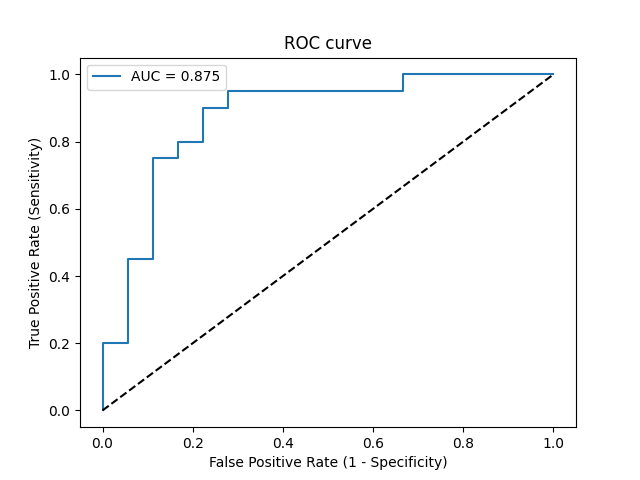

Data behind this chart, as committed beside it:
Threshold, Sensitivity, Specificity, NPV, PPV
inf, 0.0, 1.0, 0.4737, 0
0.9832, 0.05, 1.0, 0.4865, 1.0
0.949, 0.2, 1.0, 0.5294, 1.0
0.9312, 0.2, 0.9444, 0.5152, 0.8
0.8653, 0.45, 0.9444, 0.6071, 0.9
0.8373, 0.45, 0.8889, 0.5926, 0.8182
0.6585, 0.75, 0.8889, 0.7619, 0.8824
0.625, 0.75, 0.8333, 0.75, 0.8333
0.6137, 0.8, 0.8333, 0.7895, 0.8421
0.5988, 0.8, 0.7778, 0.7778, 0.8
0.5655, 0.9, 0.7778, 0.875, 0.8182
0.5516, 0.9, 0.7222, 0.8667, 0.7826
0.5509, 0.95, 0.7222, 0.9286, 0.7917
0.4935, 0.95, 0.3333, 0.8571, 0.6129
0.4848, 1.0, 0.3333, 1.0, 0.625
0.3199, 1.0, 0.0, 0, 0.5263
